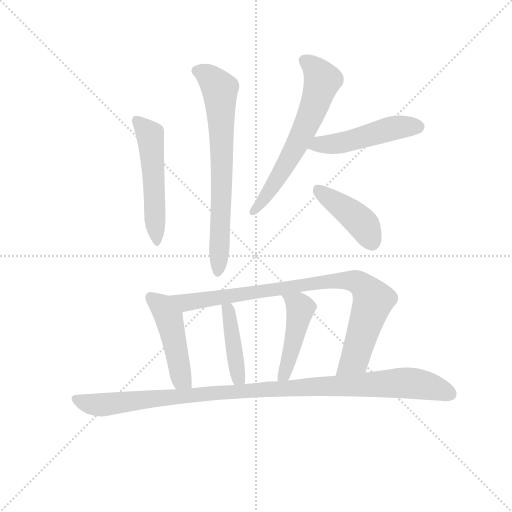
t = 0.00 s
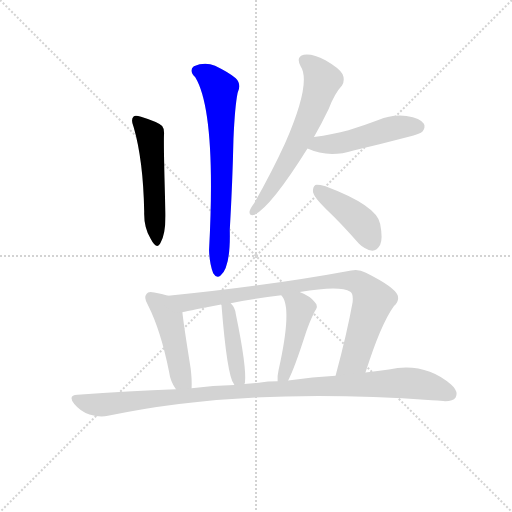
t = 1.50 s
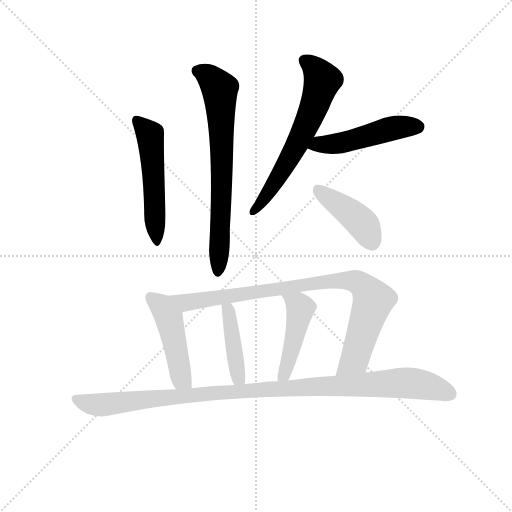
t = 3.00 s
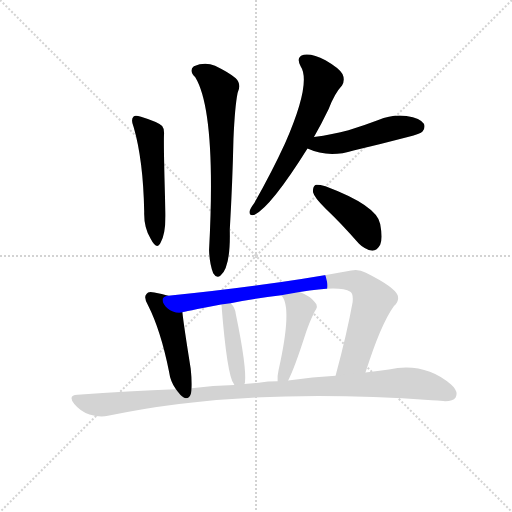
t = 4.49 s
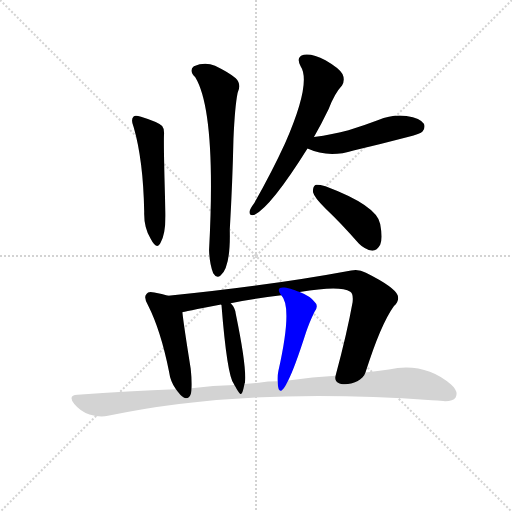
t = 5.99 s
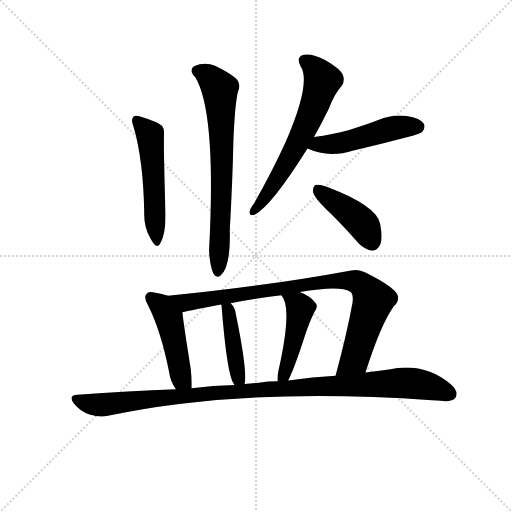
t = 7.49 s

The animated SVG that drew these frames (rendered in a browser with its animation timeline set to each time). Animation: 10 CSS @keyframes rules; one cycle of 7.49 s.

<svg version="1.1" viewBox="0 0 1024 1024" xmlns="http://www.w3.org/2000/svg">
  <g stroke="lightgray" stroke-dasharray="1,1" stroke-width="1" transform="scale(4, 4)">
    <line x1="0" y1="0" x2="256" y2="256"></line>
    <line x1="256" y1="0" x2="0" y2="256"></line>
    <line x1="128" y1="0" x2="128" y2="256"></line>
    <line x1="0" y1="128" x2="256" y2="128"></line>
  </g>
<g transform="scale(0.92, -0.92) translate(60, -900)">
   <style type="text/css">
    @keyframes keyframes0 {
      from {
       stroke: blue;
       stroke-dashoffset: 530;
       stroke-width: 128;
       }
       63% {
       animation-timing-function: step-end;
       stroke: blue;
       stroke-dashoffset: 0;
       stroke-width: 128;
       }
       to {
       stroke: black;
       stroke-width: 1024;
       }
       }
       #make-me-a-hanzi-animation-0 {
         animation: keyframes0 0.681315s both;
         animation-delay: 0.000000s;
         animation-timing-function: linear;
       }
    @keyframes keyframes1 {
      from {
       stroke: blue;
       stroke-dashoffset: 716;
       stroke-width: 128;
       }
       70% {
       animation-timing-function: step-end;
       stroke: blue;
       stroke-dashoffset: 0;
       stroke-width: 128;
       }
       to {
       stroke: black;
       stroke-width: 1024;
       }
       }
       #make-me-a-hanzi-animation-1 {
         animation: keyframes1 0.832682s both;
         animation-delay: 0.681315s;
         animation-timing-function: linear;
       }
    @keyframes keyframes2 {
      from {
       stroke: blue;
       stroke-dashoffset: 637;
       stroke-width: 128;
       }
       67% {
       animation-timing-function: step-end;
       stroke: blue;
       stroke-dashoffset: 0;
       stroke-width: 128;
       }
       to {
       stroke: black;
       stroke-width: 1024;
       }
       }
       #make-me-a-hanzi-animation-2 {
         animation: keyframes2 0.768392s both;
         animation-delay: 1.513997s;
         animation-timing-function: linear;
       }
    @keyframes keyframes3 {
      from {
       stroke: blue;
       stroke-dashoffset: 492;
       stroke-width: 128;
       }
       62% {
       animation-timing-function: step-end;
       stroke: blue;
       stroke-dashoffset: 0;
       stroke-width: 128;
       }
       to {
       stroke: black;
       stroke-width: 1024;
       }
       }
       #make-me-a-hanzi-animation-3 {
         animation: keyframes3 0.650391s both;
         animation-delay: 2.282389s;
         animation-timing-function: linear;
       }
    @keyframes keyframes4 {
      from {
       stroke: blue;
       stroke-dashoffset: 426;
       stroke-width: 128;
       }
       58% {
       animation-timing-function: step-end;
       stroke: blue;
       stroke-dashoffset: 0;
       stroke-width: 128;
       }
       to {
       stroke: black;
       stroke-width: 1024;
       }
       }
       #make-me-a-hanzi-animation-4 {
         animation: keyframes4 0.596680s both;
         animation-delay: 2.932780s;
         animation-timing-function: linear;
       }
    @keyframes keyframes5 {
      from {
       stroke: blue;
       stroke-dashoffset: 472;
       stroke-width: 128;
       }
       61% {
       animation-timing-function: step-end;
       stroke: blue;
       stroke-dashoffset: 0;
       stroke-width: 128;
       }
       to {
       stroke: black;
       stroke-width: 1024;
       }
       }
       #make-me-a-hanzi-animation-5 {
         animation: keyframes5 0.634115s both;
         animation-delay: 3.529460s;
         animation-timing-function: linear;
       }
    @keyframes keyframes6 {
      from {
       stroke: blue;
       stroke-dashoffset: 897;
       stroke-width: 128;
       }
       74% {
       animation-timing-function: step-end;
       stroke: blue;
       stroke-dashoffset: 0;
       stroke-width: 128;
       }
       to {
       stroke: black;
       stroke-width: 1024;
       }
       }
       #make-me-a-hanzi-animation-6 {
         animation: keyframes6 0.979980s both;
         animation-delay: 4.163574s;
         animation-timing-function: linear;
       }
    @keyframes keyframes7 {
      from {
       stroke: blue;
       stroke-dashoffset: 420;
       stroke-width: 128;
       }
       58% {
       animation-timing-function: step-end;
       stroke: blue;
       stroke-dashoffset: 0;
       stroke-width: 128;
       }
       to {
       stroke: black;
       stroke-width: 1024;
       }
       }
       #make-me-a-hanzi-animation-7 {
         animation: keyframes7 0.591797s both;
         animation-delay: 5.143555s;
         animation-timing-function: linear;
       }
    @keyframes keyframes8 {
      from {
       stroke: blue;
       stroke-dashoffset: 461;
       stroke-width: 128;
       }
       60% {
       animation-timing-function: step-end;
       stroke: blue;
       stroke-dashoffset: 0;
       stroke-width: 128;
       }
       to {
       stroke: black;
       stroke-width: 1024;
       }
       }
       #make-me-a-hanzi-animation-8 {
         animation: keyframes8 0.625163s both;
         animation-delay: 5.735352s;
         animation-timing-function: linear;
       }
    @keyframes keyframes9 {
      from {
       stroke: blue;
       stroke-dashoffset: 1076;
       stroke-width: 128;
       }
       78% {
       animation-timing-function: step-end;
       stroke: blue;
       stroke-dashoffset: 0;
       stroke-width: 128;
       }
       to {
       stroke: black;
       stroke-width: 1024;
       }
       }
       #make-me-a-hanzi-animation-9 {
         animation: keyframes9 1.125651s both;
         animation-delay: 6.360514s;
         animation-timing-function: linear;
       }
</style>
<path d="M 230.5 624.0 Q 251.5 552.0 253.5 439.0 Q 252.5 405.0 267.5 381.0 Q 280.5 356.0 288.5 371.0 Q 301.5 393.0 299.5 444.0 Q 295.5 579.0 296.5 607.0 Q 297.5 620.0 292.5 626.0 Q 282.5 635.0 246.5 646.0 Q 234.5 650.0 230.5 647.0 Q 223.5 641.0 230.5 624.0 Z" fill="lightgray"></path> 
<path d="M 364.5 732.0 Q 410.5 656.0 394.5 356.0 Q 395.5 326.0 403.5 306.0 Q 410.5 294.0 419.5 301.0 Q 441.5 319.0 439.5 400.0 Q 445.5 505.0 447.5 598.0 Q 450.5 668.0 456.5 698.0 Q 465.5 717.0 452.5 730.0 Q 436.5 743.0 407.5 757.0 Q 385.5 766.0 361.5 756.0 Q 349.5 747.0 364.5 732.0 Z" fill="lightgray"></path> 
<path d="M 622.5 602.0 Q 638.5 630.0 654.5 663.0 Q 667.5 697.0 683.5 714.0 Q 690.5 726.0 684.5 739.0 Q 678.5 751.0 647.5 769.0 Q 619.5 784.0 600.5 781.0 Q 582.5 777.0 593.5 756.0 Q 617.5 720.0 559.5 588.0 Q 531.5 527.0 492.5 458.0 Q 483.5 446.0 482.5 440.0 Q 481.5 430.0 493.5 433.0 Q 529.5 451.0 608.5 577.0 L 622.5 602.0 Z" fill="lightgray"></path> 
<path d="M 608.5 577.0 Q 654.5 556.0 708.5 573.0 Q 766.5 586.0 826.5 602.0 Q 854.5 609.0 858.5 614.0 Q 865.5 623.0 861.5 631.0 Q 854.5 643.0 823.5 648.0 Q 792.5 652.0 762.5 639.0 Q 731.5 627.0 697.5 617.0 Q 663.5 608.0 622.5 602.0 C 592.5 598.0 580.5 589.0 608.5 577.0 Z" fill="lightgray"></path> 
<path d="M 647.5 447.0 Q 683.5 413.0 720.5 370.0 Q 733.5 357.0 749.5 355.0 Q 759.5 355.0 766.5 368.0 Q 772.5 381.0 766.5 413.0 Q 759.5 453.0 647.5 495.0 Q 632.5 499.0 625.5 498.0 Q 619.5 494.0 620.5 482.0 Q 623.5 470.0 647.5 447.0 Z" fill="lightgray"></path> 
<path d="M 305.5 257.0 Q 292.5 261.0 275.5 264.0 Q 262.5 268.0 258.5 261.0 Q 251.5 254.0 261.5 237.0 Q 289.5 182.0 307.5 92.0 Q 310.5 70.0 322.5 54.0 C 339.5 29.0 355.5 26.0 356.5 56.0 Q 357.5 74.0 354.5 99.0 Q 339.5 192.0 336.5 221.0 C 333.5 249.0 333.5 249.0 305.5 257.0 Z" fill="lightgray"></path> 
<path d="M 734.5 90.0 Q 767.5 195.0 796.5 235.0 Q 808.5 245.0 804.5 258.0 Q 797.5 276.0 735.5 307.0 Q 719.5 316.0 703.5 312.0 Q 525.5 279.0 305.5 257.0 C 275.5 254.0 307.5 214.0 336.5 221.0 Q 336.5 222.0 420.5 238.0 L 441.5 241.0 Q 493.5 251.0 551.5 258.0 L 591.5 265.0 Q 678.5 280.0 701.5 266.0 Q 708.5 262.0 706.5 243.0 Q 694.5 176.0 669.5 83.0 C 661.5 54.0 725.5 61.0 734.5 90.0 Z" fill="lightgray"></path> 
<path d="M 471.5 65.0 Q 471.5 66.0 472.5 68.0 Q 476.5 102.0 452.5 218.0 Q 451.5 231.0 441.5 241.0 C 421.5 264.0 413.5 267.0 420.5 238.0 L 421.5 237.0 Q 433.5 84.0 448.5 65.0 L 449.5 63.0 C 464.5 37.0 465.5 36.0 471.5 65.0 Z" fill="lightgray"></path> 
<path d="M 566.5 73.0 Q 579.5 97.0 605.5 178.0 Q 611.5 197.0 623.5 222.0 Q 633.5 235.0 624.5 243.0 Q 614.5 256.0 591.5 265.0 C 563.5 277.0 533.5 282.0 551.5 258.0 Q 576.5 233.0 545.5 95.0 Q 542.5 82.0 543.5 71.0 C 544.5 41.0 553.5 46.0 566.5 73.0 Z" fill="lightgray"></path> 
<path d="M 322.5 54.0 Q 219.5 50.0 108.5 42.0 Q 86.5 41.0 101.5 22.0 Q 114.5 6.0 134.5 -1.0 Q 156.5 -8.0 174.5 -4.0 Q 468.5 59.0 878.5 30.0 Q 890.5 30.0 903.5 28.0 Q 924.5 27.0 930.5 36.0 Q 937.5 49.0 920.5 64.0 Q 863.5 113.0 785.5 97.0 Q 761.5 94.0 734.5 90.0 L 669.5 83.0 Q 620.5 80.0 566.5 73.0 L 543.5 71.0 Q 522.5 71.0 502.5 68.0 Q 486.5 67.0 471.5 65.0 L 449.5 63.0 Q 403.5 62.0 356.5 56.0 L 322.5 54.0 Z" fill="lightgray"></path> 
      <clipPath id="make-me-a-hanzi-clip-0">
      <path d="M 230.5 624.0 Q 251.5 552.0 253.5 439.0 Q 252.5 405.0 267.5 381.0 Q 280.5 356.0 288.5 371.0 Q 301.5 393.0 299.5 444.0 Q 295.5 579.0 296.5 607.0 Q 297.5 620.0 292.5 626.0 Q 282.5 635.0 246.5 646.0 Q 234.5 650.0 230.5 647.0 Q 223.5 641.0 230.5 624.0 Z" fill="lightgray"></path>
      </clipPath>
      <path clip-path="url(#make-me-a-hanzi-clip-0)" d="M 235.5 640.0 L 266.5 605.0 L 278.5 378.0 " fill="none" id="make-me-a-hanzi-animation-0" stroke-dasharray="402 804" stroke-linecap="round"></path>

      <clipPath id="make-me-a-hanzi-clip-1">
      <path d="M 364.5 732.0 Q 410.5 656.0 394.5 356.0 Q 395.5 326.0 403.5 306.0 Q 410.5 294.0 419.5 301.0 Q 441.5 319.0 439.5 400.0 Q 445.5 505.0 447.5 598.0 Q 450.5 668.0 456.5 698.0 Q 465.5 717.0 452.5 730.0 Q 436.5 743.0 407.5 757.0 Q 385.5 766.0 361.5 756.0 Q 349.5 747.0 364.5 732.0 Z" fill="lightgray"></path>
      </clipPath>
      <path clip-path="url(#make-me-a-hanzi-clip-1)" d="M 370.5 745.0 L 394.5 733.0 L 418.5 700.0 L 422.5 518.0 L 413.5 308.0 " fill="none" id="make-me-a-hanzi-animation-1" stroke-dasharray="588 1176" stroke-linecap="round"></path>

      <clipPath id="make-me-a-hanzi-clip-2">
      <path d="M 622.5 602.0 Q 638.5 630.0 654.5 663.0 Q 667.5 697.0 683.5 714.0 Q 690.5 726.0 684.5 739.0 Q 678.5 751.0 647.5 769.0 Q 619.5 784.0 600.5 781.0 Q 582.5 777.0 593.5 756.0 Q 617.5 720.0 559.5 588.0 Q 531.5 527.0 492.5 458.0 Q 483.5 446.0 482.5 440.0 Q 481.5 430.0 493.5 433.0 Q 529.5 451.0 608.5 577.0 L 622.5 602.0 Z" fill="lightgray"></path>
      </clipPath>
      <path clip-path="url(#make-me-a-hanzi-clip-2)" d="M 602.5 767.0 L 620.5 755.0 L 640.5 725.0 L 628.5 683.0 L 561.5 540.0 L 490.5 441.0 " fill="none" id="make-me-a-hanzi-animation-2" stroke-dasharray="509 1018" stroke-linecap="round"></path>

      <clipPath id="make-me-a-hanzi-clip-3">
      <path d="M 608.5 577.0 Q 654.5 556.0 708.5 573.0 Q 766.5 586.0 826.5 602.0 Q 854.5 609.0 858.5 614.0 Q 865.5 623.0 861.5 631.0 Q 854.5 643.0 823.5 648.0 Q 792.5 652.0 762.5 639.0 Q 731.5 627.0 697.5 617.0 Q 663.5 608.0 622.5 602.0 C 592.5 598.0 580.5 589.0 608.5 577.0 Z" fill="lightgray"></path>
      </clipPath>
      <path clip-path="url(#make-me-a-hanzi-clip-3)" d="M 617.5 580.0 L 695.5 593.0 L 790.5 621.0 L 848.5 625.0 " fill="none" id="make-me-a-hanzi-animation-3" stroke-dasharray="364 728" stroke-linecap="round"></path>

      <clipPath id="make-me-a-hanzi-clip-4">
      <path d="M 647.5 447.0 Q 683.5 413.0 720.5 370.0 Q 733.5 357.0 749.5 355.0 Q 759.5 355.0 766.5 368.0 Q 772.5 381.0 766.5 413.0 Q 759.5 453.0 647.5 495.0 Q 632.5 499.0 625.5 498.0 Q 619.5 494.0 620.5 482.0 Q 623.5 470.0 647.5 447.0 Z" fill="lightgray"></path>
      </clipPath>
      <path clip-path="url(#make-me-a-hanzi-clip-4)" d="M 629.5 490.0 L 725.5 416.0 L 748.5 373.0 " fill="none" id="make-me-a-hanzi-animation-4" stroke-dasharray="298 596" stroke-linecap="round"></path>

      <clipPath id="make-me-a-hanzi-clip-5">
      <path d="M 305.5 257.0 Q 292.5 261.0 275.5 264.0 Q 262.5 268.0 258.5 261.0 Q 251.5 254.0 261.5 237.0 Q 289.5 182.0 307.5 92.0 Q 310.5 70.0 322.5 54.0 C 339.5 29.0 355.5 26.0 356.5 56.0 Q 357.5 74.0 354.5 99.0 Q 339.5 192.0 336.5 221.0 C 333.5 249.0 333.5 249.0 305.5 257.0 Z" fill="lightgray"></path>
      </clipPath>
      <path clip-path="url(#make-me-a-hanzi-clip-5)" d="M 268.5 253.0 L 291.5 234.0 L 306.5 209.0 L 334.5 77.0 L 350.5 62.0 " fill="none" id="make-me-a-hanzi-animation-5" stroke-dasharray="344 688" stroke-linecap="round"></path>

      <clipPath id="make-me-a-hanzi-clip-6">
      <path d="M 734.5 90.0 Q 767.5 195.0 796.5 235.0 Q 808.5 245.0 804.5 258.0 Q 797.5 276.0 735.5 307.0 Q 719.5 316.0 703.5 312.0 Q 525.5 279.0 305.5 257.0 C 275.5 254.0 307.5 214.0 336.5 221.0 Q 336.5 222.0 420.5 238.0 L 441.5 241.0 Q 493.5 251.0 551.5 258.0 L 591.5 265.0 Q 678.5 280.0 701.5 266.0 Q 708.5 262.0 706.5 243.0 Q 694.5 176.0 669.5 83.0 C 661.5 54.0 725.5 61.0 734.5 90.0 Z" fill="lightgray"></path>
      </clipPath>
      <path clip-path="url(#make-me-a-hanzi-clip-6)" d="M 314.5 254.0 L 342.5 242.0 L 657.5 289.0 L 715.5 288.0 L 744.5 260.0 L 750.5 244.0 L 714.5 130.0 L 699.5 108.0 L 675.5 90.0 " fill="none" id="make-me-a-hanzi-animation-6" stroke-dasharray="769 1538" stroke-linecap="round"></path>

      <clipPath id="make-me-a-hanzi-clip-7">
      <path d="M 471.5 65.0 Q 471.5 66.0 472.5 68.0 Q 476.5 102.0 452.5 218.0 Q 451.5 231.0 441.5 241.0 C 421.5 264.0 413.5 267.0 420.5 238.0 L 421.5 237.0 Q 433.5 84.0 448.5 65.0 L 449.5 63.0 C 464.5 37.0 465.5 36.0 471.5 65.0 Z" fill="lightgray"></path>
      </clipPath>
      <path clip-path="url(#make-me-a-hanzi-clip-7)" d="M 437.5 230.0 L 455.5 101.0 L 454.5 67.0 " fill="none" id="make-me-a-hanzi-animation-7" stroke-dasharray="292 584" stroke-linecap="round"></path>

      <clipPath id="make-me-a-hanzi-clip-8">
      <path d="M 566.5 73.0 Q 579.5 97.0 605.5 178.0 Q 611.5 197.0 623.5 222.0 Q 633.5 235.0 624.5 243.0 Q 614.5 256.0 591.5 265.0 C 563.5 277.0 533.5 282.0 551.5 258.0 Q 576.5 233.0 545.5 95.0 Q 542.5 82.0 543.5 71.0 C 544.5 41.0 553.5 46.0 566.5 73.0 Z" fill="lightgray"></path>
      </clipPath>
      <path clip-path="url(#make-me-a-hanzi-clip-8)" d="M 558.5 259.0 L 593.5 226.0 L 574.5 139.0 L 559.5 90.0 L 548.5 77.0 " fill="none" id="make-me-a-hanzi-animation-8" stroke-dasharray="333 666" stroke-linecap="round"></path>

      <clipPath id="make-me-a-hanzi-clip-9">
      <path d="M 322.5 54.0 Q 219.5 50.0 108.5 42.0 Q 86.5 41.0 101.5 22.0 Q 114.5 6.0 134.5 -1.0 Q 156.5 -8.0 174.5 -4.0 Q 468.5 59.0 878.5 30.0 Q 890.5 30.0 903.5 28.0 Q 924.5 27.0 930.5 36.0 Q 937.5 49.0 920.5 64.0 Q 863.5 113.0 785.5 97.0 Q 761.5 94.0 734.5 90.0 L 669.5 83.0 Q 620.5 80.0 566.5 73.0 L 543.5 71.0 Q 522.5 71.0 502.5 68.0 Q 486.5 67.0 471.5 65.0 L 449.5 63.0 Q 403.5 62.0 356.5 56.0 L 322.5 54.0 Z" fill="lightgray"></path>
      </clipPath>
      <path clip-path="url(#make-me-a-hanzi-clip-9)" d="M 105.5 32.0 L 157.5 20.0 L 396.5 46.0 L 813.5 68.0 L 862.5 63.0 L 918.5 44.0 " fill="none" id="make-me-a-hanzi-animation-9" stroke-dasharray="948 1896" stroke-linecap="round"></path>

</g>
</svg>
